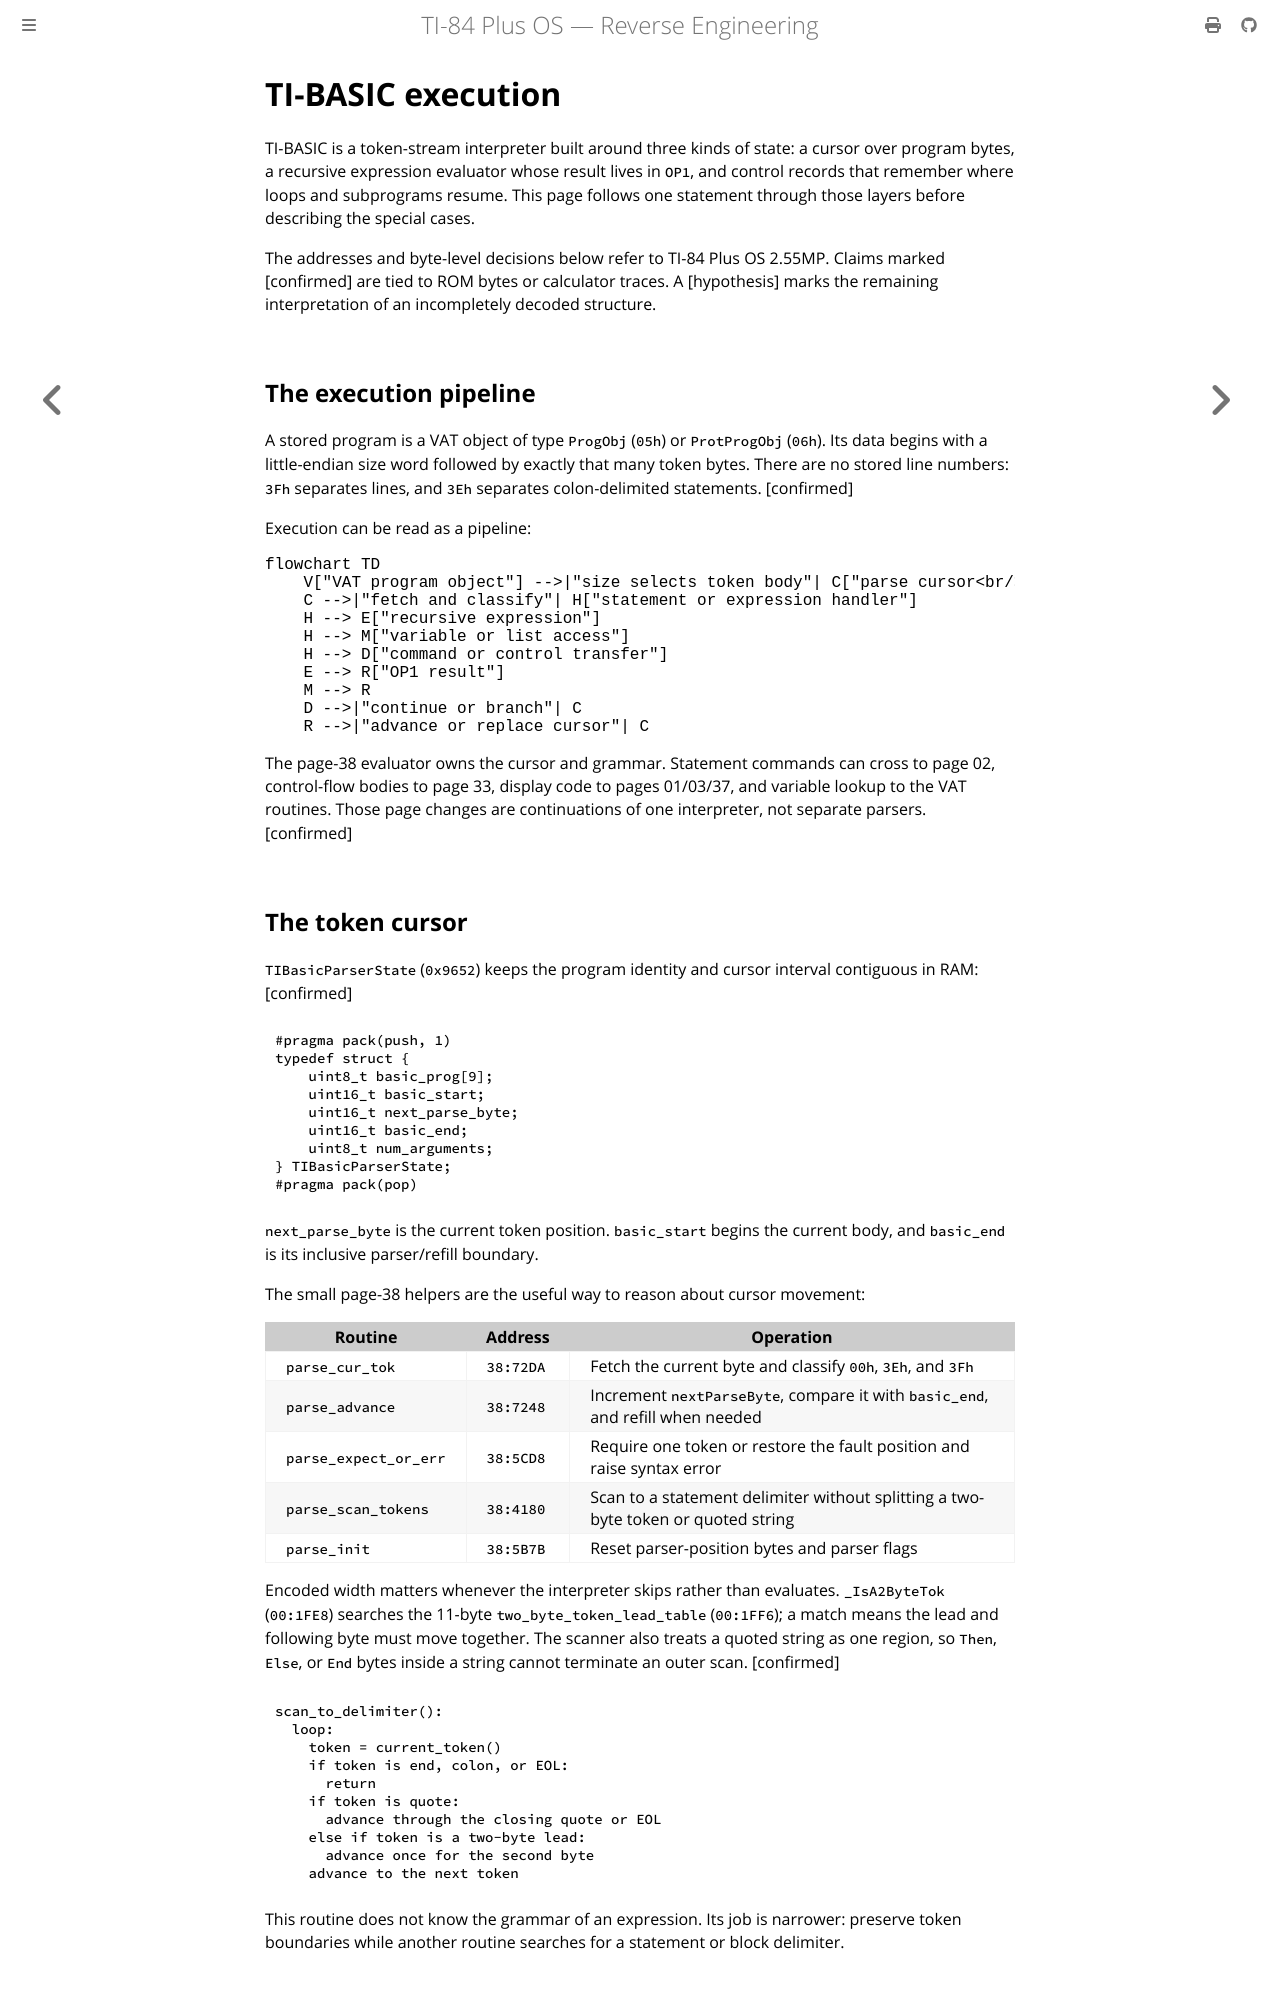

repository: siraben/ti84p-re · page: sub-tibasic.html · generator: mdbook

# TI-BASIC execution

TI-BASIC is a token-stream interpreter built around three kinds of state: a
cursor over program bytes, a recursive expression evaluator whose result lives
in `OP1`, and control records that remember where loops and subprograms resume.
This page follows one statement through those layers before describing the
special cases.

The addresses and byte-level decisions below refer to TI-84 Plus OS 2.55MP.
Claims marked [confirmed] are tied to ROM bytes or calculator traces. A
[hypothesis] marks the remaining interpretation of an incompletely decoded
structure.

## The execution pipeline

A stored program is a VAT object of type `ProgObj` (`05h`) or `ProtProgObj`
(`06h`). Its data begins with a little-endian size word followed by exactly that
many token bytes. There are no stored line numbers: `3Fh` separates lines, and
`3Eh` separates colon-delimited statements. [confirmed]

Execution can be read as a pipeline:

```mermaid
flowchart TD
    V["VAT program object"] -->|"size selects token body"| C["parse cursor<br/>nextParseByte … basic_end"]
    C -->|"fetch and classify"| H["statement or expression handler"]
    H --> E["recursive expression"]
    H --> M["variable or list access"]
    H --> D["command or control transfer"]
    E --> R["OP1 result"]
    M --> R
    D -->|"continue or branch"| C
    R -->|"advance or replace cursor"| C
```

The page-38 evaluator owns the cursor and grammar. Statement commands can
cross to page 02, control-flow bodies to page 33, display code to pages 01/03/37,
and variable lookup to the VAT routines. Those page changes are continuations
of one interpreter, not separate parsers. [confirmed]

## The token cursor

`TIBasicParserState` (`0x9652`) keeps the program identity and cursor interval
contiguous in RAM: [confirmed]

```c
#pragma pack(push, 1)
typedef struct {
    uint8_t basic_prog[9];
    uint16_t basic_start;
    uint16_t next_parse_byte;
    uint16_t basic_end;
    uint8_t num_arguments;
} TIBasicParserState;
#pragma pack(pop)
```

`next_parse_byte` is the current token position. `basic_start` begins the
current body, and `basic_end` is its inclusive parser/refill boundary.

The small page-38 helpers are the useful way to reason about cursor movement:

| Routine | Address | Operation |
|---------|---------|-----------|
| `parse_cur_tok` | `38:72DA` | Fetch the current byte and classify `00h`, `3Eh`, and `3Fh` |
| `parse_advance` | `38:7248` | Increment `nextParseByte`, compare it with `basic_end`, and refill when needed |
| `parse_expect_or_err` | `38:5CD8` | Require one token or restore the fault position and raise syntax error |
| `parse_scan_tokens` | `38:4180` | Scan to a statement delimiter without splitting a two-byte token or quoted string |
| `parse_init` | `38:5B7B` | Reset parser-position bytes and parser flags |

Encoded width matters whenever the interpreter skips rather than evaluates.
`_IsA2ByteTok` (`00:1FE8`) searches the 11-byte
`two_byte_token_lead_table` (`00:1FF6`); a match
means the lead and following byte must move together. The scanner also treats a
quoted string as one region, so `Then`, `Else`, or `End` bytes inside a string
cannot terminate an outer scan. [confirmed]

```text
scan_to_delimiter():
  loop:
    token = current_token()
    if token is end, colon, or EOL:
      return
    if token is quote:
      advance through the closing quote or EOL
    else if token is a two-byte lead:
      advance once for the second byte
    advance to the next token
```

This routine does not know the grammar of an expression. Its job is narrower:
preserve token boundaries while another routine searches for a statement or
block delimiter.
